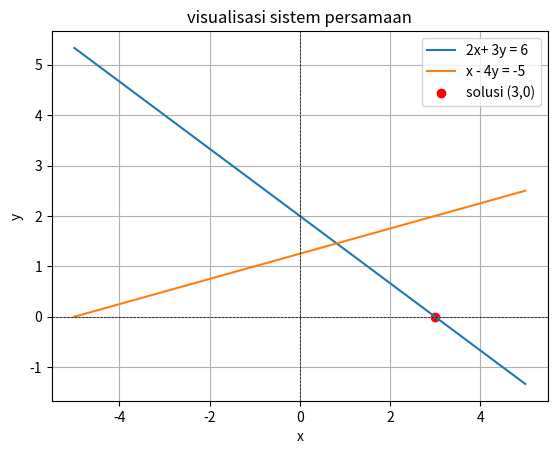

Python code for this plot:
import numpy as np
import matplotlib.pyplot as plt 


# matrix koefisien
A = np.array([[2,3],[1,-4]])

#  matrix konstanta
b = np.array([6, -5])

# menyelesaikan sistem persamaan
solution = np.linalg.solve(A,b)

print("solusi: ")
print(f"x = {solution[0]}, y= {solution[1]}")



# fungsi untuk persamaan
x = np.linspace(-5,5,400)
y1 =(6 - 2*x) / 3 #dari persamaan 2x + 3y = 6
y2 = (x + 5) / 4 #dari persamaan x - 4y = -5

# plot kedua garis
plt.plot(x, y1,label="2x+ 3y = 6")
plt.plot(x, y2, label="x - 4y = -5")

# menandai titik sepotong
plt.scatter(3,0, color='red',label="solusi (3,0)")

plt.xlabel("x")
plt.ylabel("y")
plt.axhline(0,  color="black",  linewidth=0.5,linestyle="--")
plt.axvline(0,  color="black",  linewidth=0.5,linestyle="--")
plt.title("visualisasi sistem persamaan")
plt.legend()
plt.grid(True)
plt.show()
